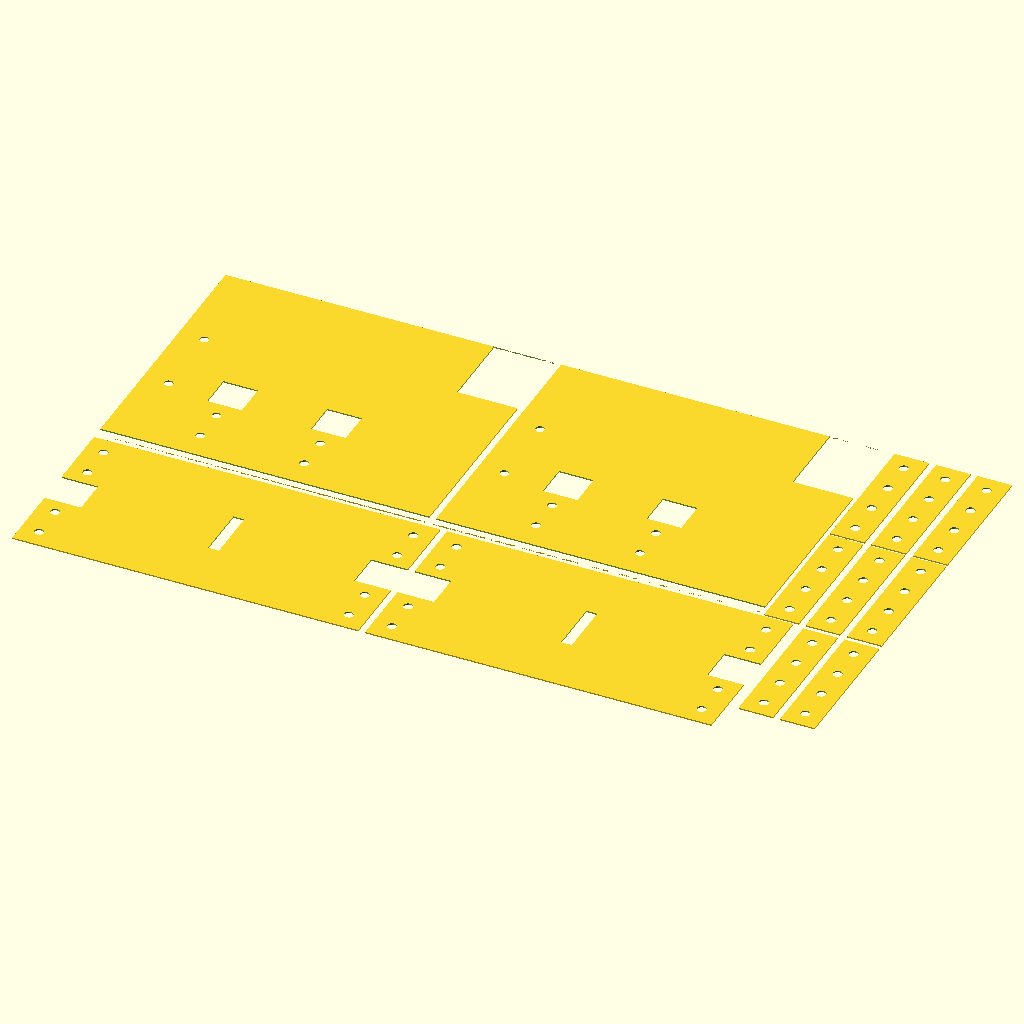
Cell 1: rendered with the file's own defaults.
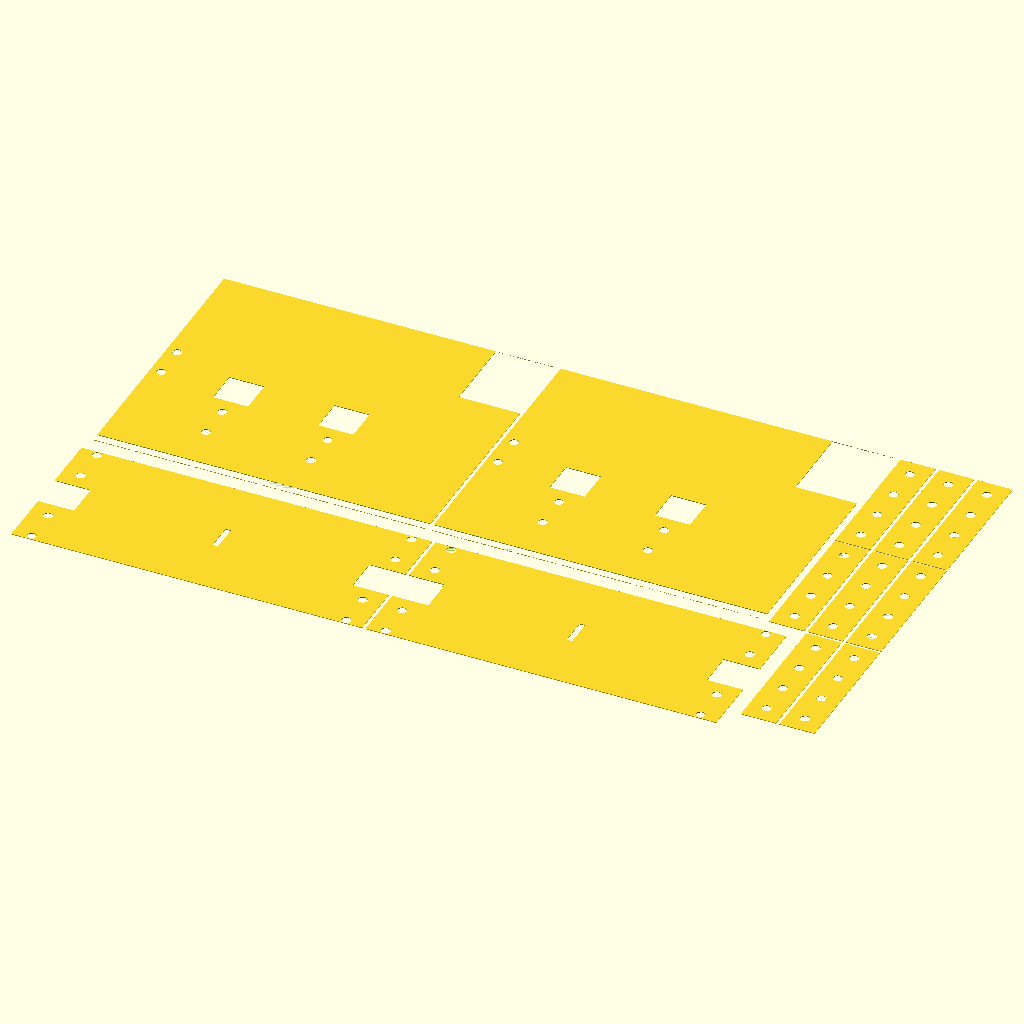
Cell 2: in = 50.8 (everything else at default).
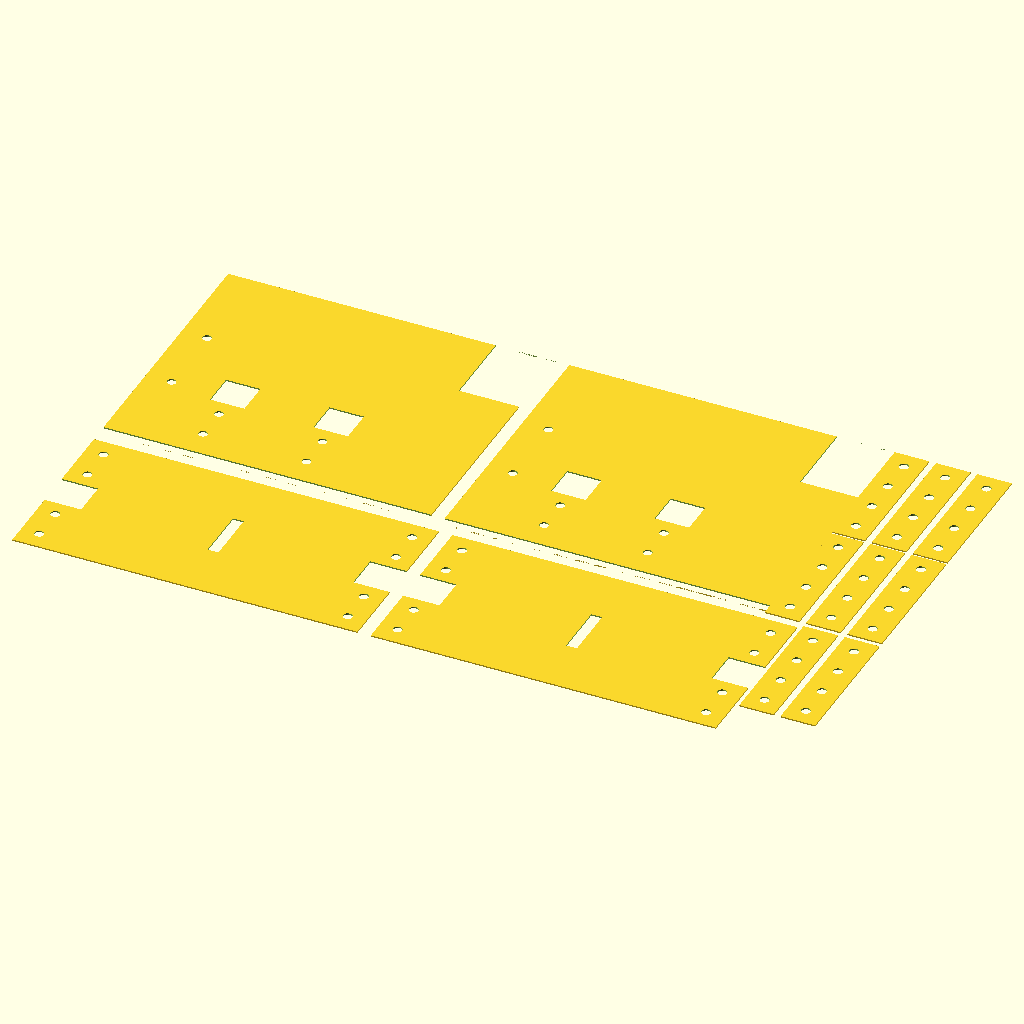
Cell 3 — spacer set to 10, the other parameters unchanged.
The same orthographic view direction (rotation 55°, 0°, 25°; colour scheme Cornfield) for every cell, with the view re-fitted per cell, so scale and position can differ between cells.
OpenSCAD source file CAD/cutter.scad:
use <camera_plate.scad>
use <door.scad>
use <joiner.scad>


in=25.4;
spacer=5;


plate();

translate([9.5*in+spacer,0,0])
plate();

translate([6.5,-6.5*in-spacer,0])
camera_plate();
translate([6.5+in*10+spacer,-6.5*in-spacer,0])
camera_plate();

translate([(15*in+2),-2*in-2,0])
join();
translate([(15*in+2),2*in,0])
join();

translate([(15*in+2+(in+5)),-2*in-2,0])
join();
translate([(15*in+2+(in+5)),2*in,0])
join();

translate([(15*in+2+(in+5)*2),-2*in-2,0])
join();
translate([(15*in+2+(in+5)*2),2*in,0])
join();

translate([(15*in+2+(in+5)),(-2*in-2)*3,0])
join();
translate([(15*in+2+(in+5)*2),(-2*in-2)*3,0])
join();
Parameter table extracted from the source (name, type, default, range or options):
in: number, default 25.4
spacer: number, default 5
